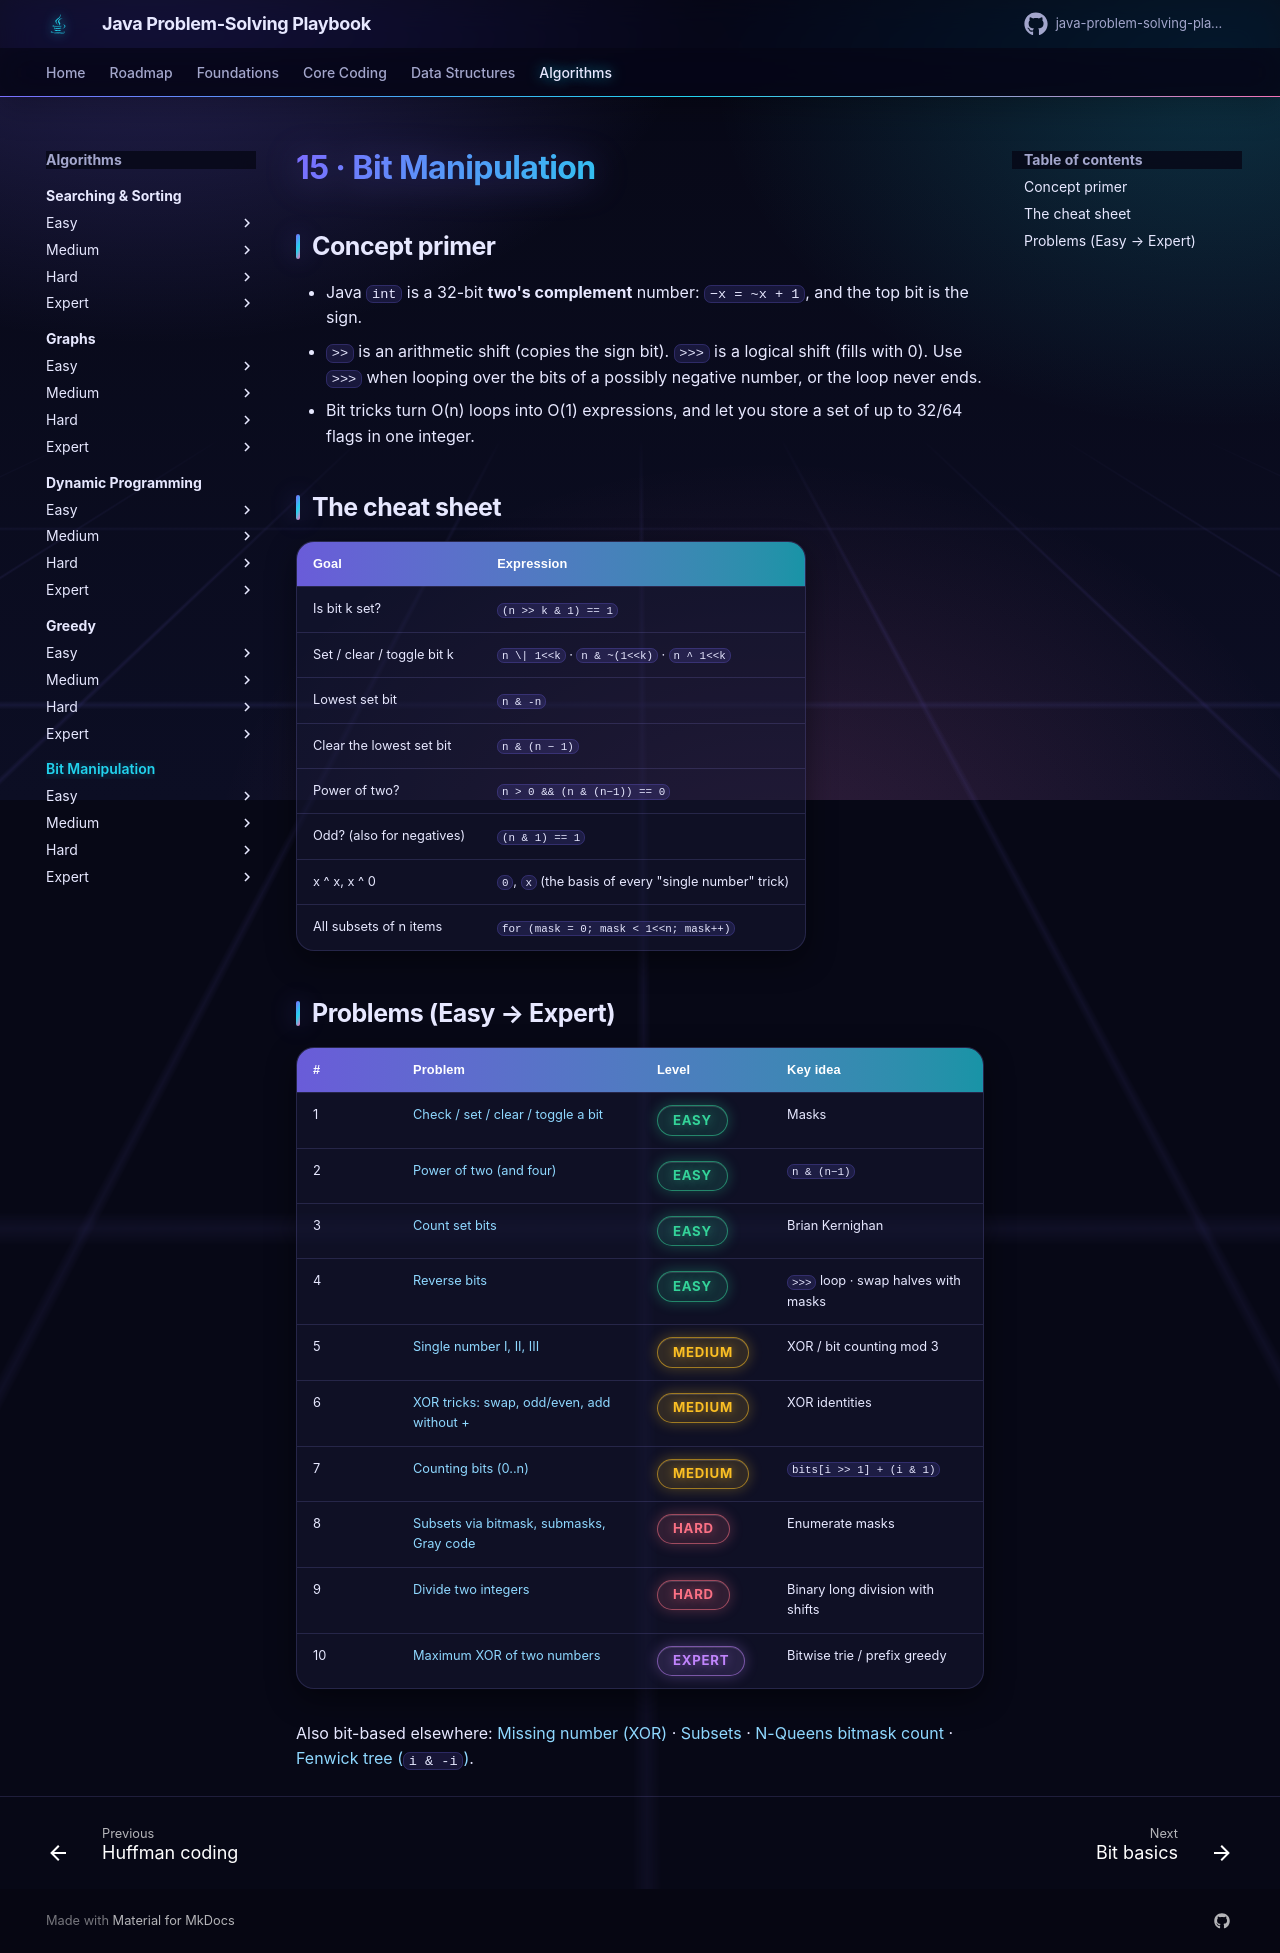

repository: khiruashish/java-problem-solving-playbook · page: 15-bit-manipulation/index.html · generator: mkdocs

# 15 · Bit Manipulation

## Concept primer

- Java `int` is a 32-bit **two's complement** number: `−x = ~x + 1`, and the top bit is the sign.
- `>>` is an arithmetic shift (copies the sign bit). `>>>` is a logical shift (fills with 0). Use `>>>` when looping over the bits
  of a possibly negative number, or the loop never ends.
- Bit tricks turn O(n) loops into O(1) expressions, and let you store a set of up to 32/64 flags in one integer.

## The cheat sheet

| Goal | Expression |
|------|------------|
| Is bit k set? | `(n >> k & 1) == 1` |
| Set / clear / toggle bit k | `n \| 1<<k` · `n & ~(1<<k)` · `n ^ 1<<k` |
| Lowest set bit | `n & -n` |
| Clear the lowest set bit | `n & (n − 1)` |
| Power of two? | `n > 0 && (n & (n−1)) == 0` |
| Odd? (also for negatives) | `(n & 1) == 1` |
| x ^ x, x ^ 0 | `0`, `x` (the basis of every "single number" trick) |
| All subsets of n items | `for (mask = 0; mask < 1<<n; mask++)` |

## Problems (Easy → Expert)

| # | Problem | Level | Key idea |
|---|---------|-------|----------|
| 1 | [Check / set / clear / toggle a bit](bit-basics.md) | <span class="badge easy">Easy</span> | Masks |
| 2 | [Power of two (and four)](power-of-two.md) | <span class="badge easy">Easy</span> | `n & (n−1)` |
| 3 | [Count set bits](count-set-bits.md) | <span class="badge easy">Easy</span> | Brian Kernighan |
| 4 | [Single number I, II, III](single-number.md) | <span class="badge medium">Medium</span> | XOR / bit counting mod 3 |
| 5 | [XOR tricks: swap, odd/even, add without +](xor-tricks.md) | <span class="badge medium">Medium</span> | XOR identities |
| 6 | [Subsets via bitmask, submasks, Gray code](bitmask-subsets.md) | <span class="badge hard">Hard</span> | Enumerate masks |
| 7 | [Maximum XOR of two numbers](maximum-xor.md) | <span class="badge expert">Expert</span> | Bitwise trie / prefix greedy |

Also bit-based elsewhere: [Missing number (XOR)](../02-arrays/missing-number.md) · [Subsets](../04-recursion/subsets.md) ·
[N-Queens bitmask count](../04-recursion/n-queens.md) · [Fenwick tree (`i & -i`)](../16-tries-advanced/index.md).
